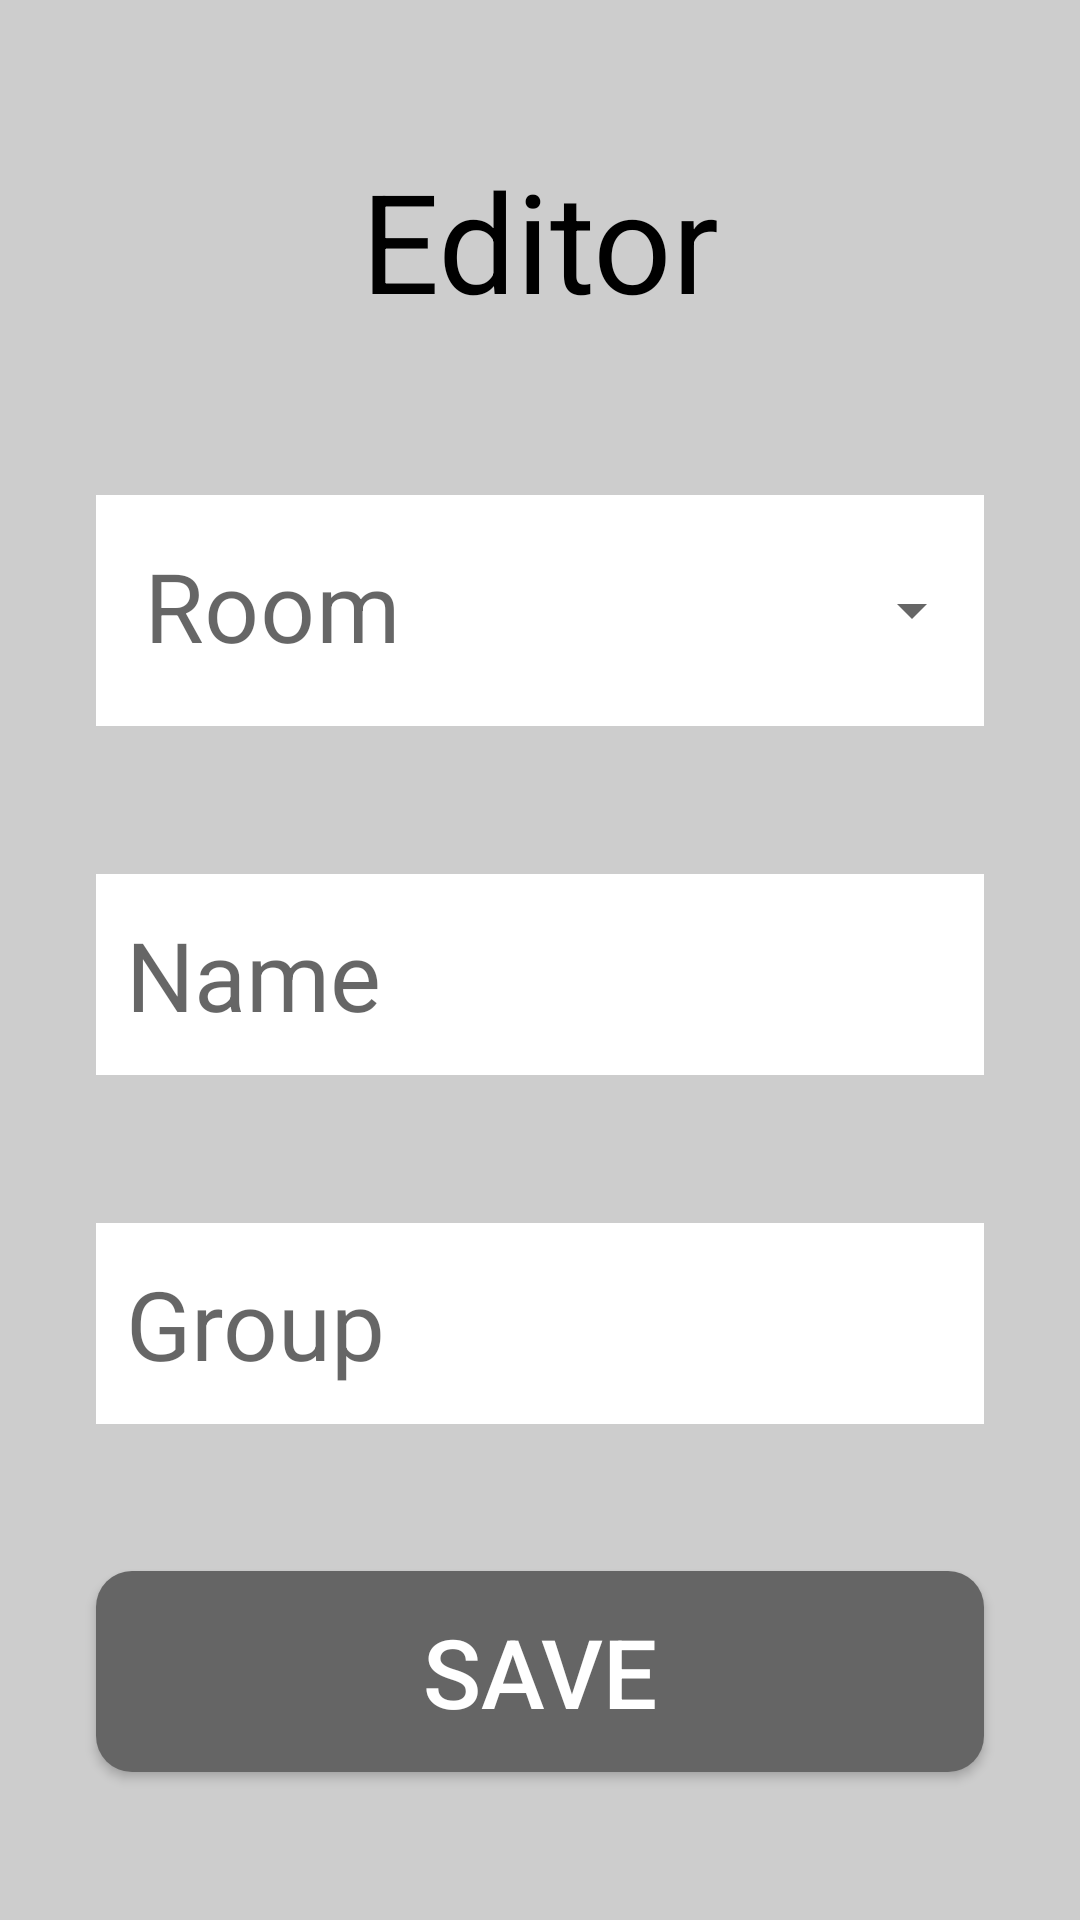

The Android layout XML behind this screen, and the referenced resources:
<!-- AndroidManifest.xml: application theme Theme.NTUHostel -->
<!-- res/layout/fragment_edit_student.xml -->
<?xml version="1.0" encoding="utf-8"?>
<androidx.constraintlayout.widget.ConstraintLayout xmlns:android="http://schemas.android.com/apk/res/android"
    xmlns:app="http://schemas.android.com/apk/res-auto"
    xmlns:tools="http://schemas.android.com/tools"
    android:layout_width="match_parent"
    android:layout_height="match_parent"
    android:background="@color/gray_light">

    <androidx.appcompat.widget.AppCompatTextView
        android:id="@+id/appCompatTextView4"
        android:layout_width="wrap_content"
        android:layout_height="wrap_content"
        android:text="Editor"
        android:textSize="46sp"
        app:layout_constraintBottom_toTopOf="@+id/dropDownListRooms"
        app:layout_constraintEnd_toEndOf="parent"
        app:layout_constraintHorizontal_bias="0.5"
        app:layout_constraintStart_toStartOf="parent"
        app:layout_constraintTop_toTopOf="parent" />

    <EditText
        android:id="@+id/editTextStudentName"
        android:layout_width="match_parent"
        android:layout_height="wrap_content"
        android:layout_marginHorizontal="32dp"
        android:background="@color/white"
        android:hint="Name"
        android:paddingHorizontal="10dp"
        android:paddingVertical="12dp"
        android:textSize="32sp"
        app:layout_constraintBottom_toTopOf="@+id/editTextGroup"
        app:layout_constraintTop_toBottomOf="@+id/dropDownListRooms"
        tools:layout_editor_absoluteX="32dp" />

    <EditText
        android:id="@+id/editTextGroup"
        android:layout_width="match_parent"
        android:layout_height="wrap_content"
        android:layout_marginHorizontal="32dp"
        android:background="@color/white"
        android:hint="Group"
        android:paddingVertical="12dp"
        android:paddingHorizontal="10dp"
        android:textSize="32sp"
        app:layout_constraintBottom_toTopOf="@+id/buttonSave"
        app:layout_constraintTop_toBottomOf="@+id/editTextStudentName"
        tools:layout_editor_absoluteX="32dp" />

    <com.google.android.material.textfield.TextInputLayout
        android:id="@+id/dropDownListRooms"
        style="@style/Widget.MaterialComponents.TextInputLayout.OutlinedBox.ExposedDropdownMenu"
        android:layout_width="0dp"
        android:layout_height="wrap_content"
        app:layout_constraintBottom_toTopOf="@+id/editTextStudentName"
        app:layout_constraintEnd_toEndOf="@+id/editTextGroup"
        app:layout_constraintHorizontal_bias="0.5"
        app:layout_constraintStart_toStartOf="@+id/editTextGroup"
        app:layout_constraintTop_toBottomOf="@+id/appCompatTextView4">

        <AutoCompleteTextView
            android:id="@+id/autocomplete_text_room"
            android:layout_width="match_parent"
            android:layout_height="match_parent"
            android:layout_marginTop="24dp"
            android:layout_weight="1"
            android:background="@color/white"
            android:hint="Room"
            android:inputType="none"
            android:textSize="32sp" />
    </com.google.android.material.textfield.TextInputLayout>

    <androidx.appcompat.widget.AppCompatButton
        android:id="@+id/buttonSave"
        android:layout_width="0dp"
        android:layout_height="wrap_content"
        android:background="@drawable/button_shape"
        android:paddingVertical="12dp"
        android:text="Save"
        android:textColor="@color/white"
        android:textSize="32sp"
        app:layout_constraintBottom_toBottomOf="parent"
        app:layout_constraintEnd_toEndOf="@+id/dropDownListRooms"
        app:layout_constraintHorizontal_bias="0.5"
        app:layout_constraintStart_toStartOf="@+id/dropDownListRooms"
        app:layout_constraintTop_toBottomOf="@+id/editTextGroup" />

</androidx.constraintlayout.widget.ConstraintLayout>
<!-- resources referenced by this layout -->
<resources>
  <color name="gray_light">#CDCDCD</color>
  <color name="white">#FFFFFFFF</color>
  <!-- drawable button_shape (drawable) -->
  <?xml version="1.0" encoding="utf-8"?>
  <shape xmlns:android="http://schemas.android.com/apk/res/android"
      android:shape="rectangle">
      <solid android:color="@color/gray_dark" />
      <corners android:radius="12dp" />
  </shape>
  <style name="Theme.NTUHostel" parent="Theme.MaterialComponents.Light.DarkActionBar">
          
          <item name="colorPrimary">@color/gray_dark</item>
          <item name="colorPrimaryVariant">@color/purple_700</item>
          <item name="colorOnPrimary">@color/white</item>
          
          <item name="colorSecondary">@color/gray_dark</item>
          <item name="colorSecondaryVariant">@color/gray_dark</item>
          <item name="colorOnSecondary">@color/black</item>
          
          <item name="android:statusBarColor">@color/black</item>
          
          <item name="android:textColor">@color/black</item>
  
  
  
  
      </style>
  <color name="gray_dark">#656565</color>
  <color name="purple_700">#FF3700B3</color>
  <color name="black">#FF000000</color>
</resources>
